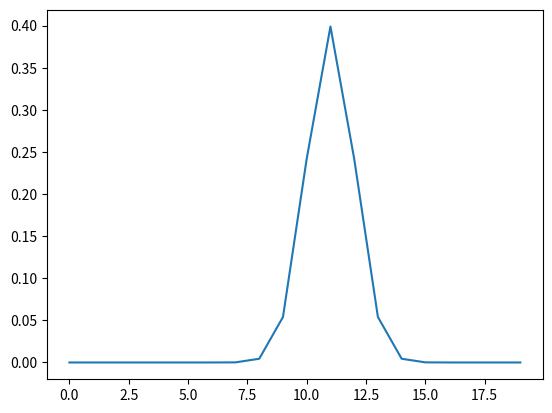

This figure's Python source:
import numpy as np
import matplotlib.pyplot as plt


data = [(1, 95.0),
        (2, 94.2),
        (3, 94.3),
        (4, 95.2), 
        (5, 95.2), 
        (6, 95.0), 
        (7, 95.0), 
        (8, 95.4), 
        (9, 94.4), 
        (10, 95.5), 
        (11, 96.1), 
        (12, 95.9), 
        (13, 95.3), 
        (14, 95.2), 
        (15, 96.6), 
        (16, 96.1), 
        (17, 96.5), 
        (18, 96.2), 
        (19, 95.8), 
        (20, 95.0), 
        (21, 94.9), 
        (22, 95.8), 
        (23, 96.3), 
        (24, 96.6), 
        (25, 95.2), 
        (26, 95.2), 
        (27, 95.5), 
        (28, 96.1), 
        (29, 95.6), 
        (30, 95.7), 
        (31, 96.4), 
        (32, 96.0), 
        (33, 95.4), 
        (34, 94.7), 
        (35, 95.9)]

def func(y, s=1, u=1):
    tmp = (y - u) ** 2 / (2 * s**2)
    return (1 / np.sqrt(2 * np.pi * s **2 )) * np.exp(-1 * tmp)
# ax + b = y
# least square loss

fig, ax = plt.subplots()

# ax.plot([x[1] for x in data], '*')
#ax.set_ylim(90, 100)
ax.plot([func(y) for y in range(-10, 10)])
plt.show()

